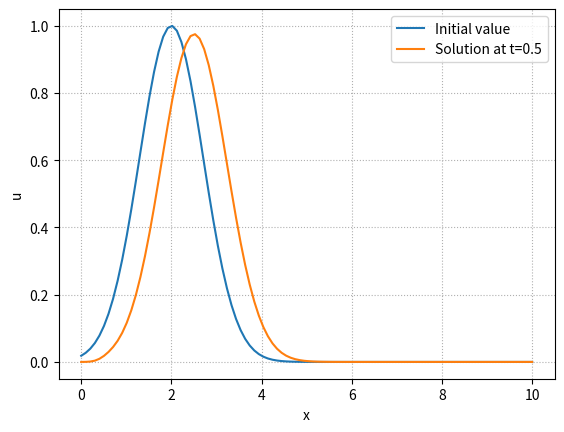

The matplotlib source for this figure:
import numpy as np    
import matplotlib.pyplot as plt

class LinearAdvection1D:
    # Matrix for LA1D 
   A=0
   # Initialization of constants 
   def __init__(self, c, x0, xN, N, deltaT,T):
      self.c = c 
      self.x0 = x0   
      self.xN = xN 
      self.N = N   
      self.deltaT = deltaT   
      self.T = T       
   # CFL number funct.   
   def CFL(self):
       deltaX= (self.xN - self.x0)/self.N
       return np.abs(self.c*self.deltaT/deltaX)
   # check CFL number <=1 or not.
   def checkCFL(self):
       if (self.CFL()<=1):
           flag=True 
       else:
           flag=False
       return flag
   # Matrix assembly of LA1D   
   def upwindMatrixAssembly(self):
       alpha_min=min(self.CFL(),0)
       alpha_max=max(self.CFL(),0)
       a1=[alpha_max]*(self.N-1)
       a2=[1+alpha_min-alpha_max]*(self.N)
       a3=[-alpha_min]*(self.N-1)
       self.A=np.diag(a1, -1)+np.diag(a2, 0)+np.diag(a3, 1)
       self.A[0,-1]=alpha_max
       self.A[N-1,0]=-alpha_min
   # Solve u=Au0
   def Solve(self,u0):
       return np.matmul(self.A,u0) 

#############  
# Start of the code
###################

# constants  
N,x0,xN,deltaT,c,T=100,0.,10.,0.05,1.,0.5
# initialization of constants
LA1D = LinearAdvection1D(c, x0, xN, N, deltaT,T) 

# initial value
x=np.linspace(LA1D.x0,LA1D.xN,LA1D.N)
u0=np.exp(-(x-2)*(x-2))

#plot of initial value    
plt.plot(x,u0,label="Initial value")
plt.ylabel('u')
plt.xlabel('x')
plt.legend()


# calculating solution if CFL<=1
if (LA1D.checkCFL() is True):
    print("CFL number is: ", LA1D.CFL())
    LA1D.upwindMatrixAssembly()
    for t in range(0,int(LA1D.T/LA1D.deltaT)):
        u=LA1D.Solve(u0)
        u0=u
else:
    print("CFL number is greater than 1. CFL: ", LA1D.CFL())

# ploting the last solution
plt.plot(x,u,label="Solution at t="+str(LA1D.T))
plt.legend()
plt.grid(linestyle='dotted')

plt.savefig('LA1D.png',dpi=300)

print(deltaT/((xN - x0)/N))
print(LA1D.A)